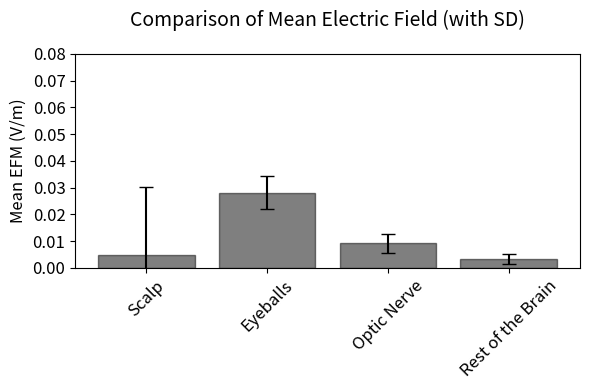

This figure's Python source:
import pandas as pd
import matplotlib.pyplot as plt

# Creating a DataFrame with the given data
data = {
    'Volume': ['Scalp', 'Eyeballs', 'Optic Nerve', 'Rest of the Brain'],
    'Mean': [0.0047, 0.0281, 0.0092, 0.0034],
    'Sum': [0, 0, 0, 0],
    'SD': [0.0255, 0.0061, 0.0035, 0.0018],
    'Count': [12200200, 17542, 1637, 1638915],
    'Max': [1.1292, 0.0444, 0.0352, 0.0186],
    'Min': [0.0, 0.0145, 0.0047, 0.0000]
}
df = pd.DataFrame(data)

# Plotting the data side by side
plt.figure(figsize=(6, 4))  # A4 size in inches (landscape orientation)

# Subplot for Mean values comparison with SD error bars

plt.bar(df['Volume'], df['Mean'], yerr=df['SD'], color='black', alpha=0.5, edgecolor='black', capsize=5)
plt.ylabel('Mean EFM (V/m)', fontsize=12)
plt.title('Comparison of Mean Electric Field (with SD)', fontsize=14, pad=20)
plt.xticks(rotation=45, fontsize=12)
plt.yticks(fontsize=12)

# Set ylim 0-0.7 and set tick with 0.1 step
plt.ylim(0, 0.08)
plt.yticks([0, 0.01, 0.02, 0.03, 0.04, 0.05, 0.06, 0.07, 0.08])

# Subplot for Sum values comparison
# plt.subplot(1, 2, 2)
# plt.bar(df['Volume'], df['Sum'], color='black', alpha=0.5, edgecolor='black')
# plt.ylabel('Sum of EFM (V/m)', fontsize=12)
# plt.title('Total Electric Field Across Volumes', fontsize=14, pad=20)
# plt.xticks(rotation=45, fontsize=12)
# plt.yticks(fontsize=12)

# Set ylim to 70000 and step to 10000
# plt.ylim(0, 80000)
# plt.yticks([0, 10000, 20000, 30000, 40000, 50000, 60000, 70000, 80000])

plt.tight_layout()
plt.subplots_adjust(wspace=0.3)
# plt.savefig('Corrigenda Figure 3-12A.png', dpi=300, bbox_inches='tight', transparent=True)
plt.show()
